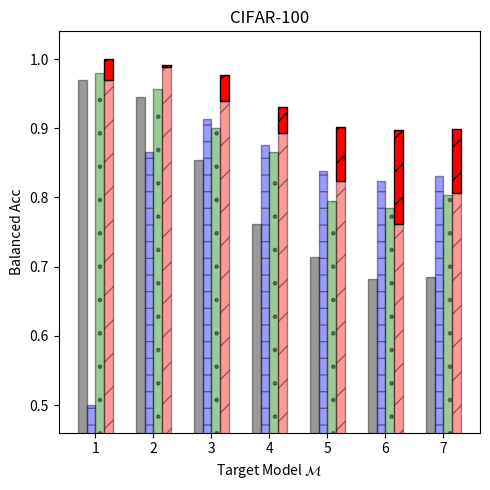

Generate this figure with matplotlib:
"""Plotting the MI attack results for CIFAR10"""
import numpy as np
import matplotlib.pyplot as plt
import matplotlib.patches as mpatches

datasets = ['cifar10', 'cifar100', 'tiny_imagenet']
target_models = ['1', '2', '3', '4', '5', '6', '7']
attacks  = ['Gap', 'Black-box', 'Boundary dist', 'SIF']

dataset = datasets[1]
n_groups = len(target_models)

attack_score_dict = {dataset: {
    '1': {'Gap': 0.97,    'Black-box': 0.5,     'Boundary dist': 0.98,  'SIF': 0.97},   # 100
    '2': {'Gap': 0.945,   'Black-box': 0.866,   'Boundary dist': 0.956, 'SIF': 0.989},   # 1k
    '3': {'Gap': 0.8548,  'Black-box': 0.9134,  'Boundary dist': 0.901, 'SIF': 0.939},  # 5k
    '4': {'Gap': 0.7618,  'Black-box': 0.8753,  'Boundary dist': 0.866, 'SIF': 0.8928},  # 10k
    '5': {'Gap': 0.7142,  'Black-box': 0.838066666666666,  'Boundary dist': 0.795, 'SIF': 0.8244},  # 15k
    '6': {'Gap': 0.6819,  'Black-box': 0.82325, 'Boundary dist': 0.785, 'SIF': 0.7617},  # 20k
    '7': {'Gap': 0.685,   'Black-box': 0.83164, 'Boundary dist': 0.803, 'SIF': 0.80624},  # 25k
}}

attack_score_adaptive_dict = {dataset: {
    '1': {'Gap': 0.97,    'Black-box': 0.4,     'Boundary dist': 0.98,  'SIF': 1.0},   # 100
    '2': {'Gap': 0.945,   'Black-box': 0.866,   'Boundary dist': 0.956, 'SIF': 0.992},   # 1k
    '3': {'Gap': 0.8548,  'Black-box': 0.9134,  'Boundary dist': 0.901, 'SIF': 0.9766},  # 5k
    '4': {'Gap': 0.7618,  'Black-box': 0.8753,  'Boundary dist': 0.866, 'SIF': 0.9308},  # 10k
    '5': {'Gap': 0.7142,  'Black-box': 0.838066666666666,  'Boundary dist': 0.795, 'SIF': 0.9022},  # 15k
    '6': {'Gap': 0.6819,  'Black-box': 0.82325, 'Boundary dist': 0.785, 'SIF': 0.897},  # 20k
    '7': {'Gap': 0.685,   'Black-box': 0.83164, 'Boundary dist': 0.803, 'SIF': 0.8982},  # 25k
}}

adaptive_boost_dict = {}
for key1 in attack_score_adaptive_dict.keys():
    adaptive_boost_dict[key1] = {}
    for key2 in attack_score_adaptive_dict[key1].keys():
        adaptive_boost_dict[key1][key2] = {}
        for key3 in attack_score_adaptive_dict[key1][key2].keys():
            adaptive_boost_dict[key1][key2][key3] = \
                np.maximum(0.0, attack_score_adaptive_dict[key1][key2][key3] - attack_score_dict[key1][key2][key3])

fig, ax = plt.subplots(figsize=(5, 5))
index = np.arange(n_groups)
bar_width = 0.15
opacity = 0.4

# attack rectangle: all of Gap
values1 = [attack_score_dict[dataset]['1']['Gap'], attack_score_dict[dataset]['2']['Gap'],
           attack_score_dict[dataset]['3']['Gap'], attack_score_dict[dataset]['4']['Gap'],
           attack_score_dict[dataset]['5']['Gap'], attack_score_dict[dataset]['6']['Gap'],
           attack_score_dict[dataset]['7']['Gap']]
rects1 = plt.bar(index + bar_width, values1, bar_width,
                 alpha=opacity,
                 color='black',
                 edgecolor='black',
                 label='Gap')

# attack rectangle: all of Black-box
values2 = [attack_score_dict[dataset]['1']['Black-box'], attack_score_dict[dataset]['2']['Black-box'],
           attack_score_dict[dataset]['3']['Black-box'], attack_score_dict[dataset]['4']['Black-box'],
           attack_score_dict[dataset]['5']['Black-box'], attack_score_dict[dataset]['6']['Black-box'],
           attack_score_dict[dataset]['7']['Black-box']]
rects2 = plt.bar(index + 2*bar_width, values2, bar_width,
                 alpha=opacity,
                 color='blue',
                 edgecolor='black',
                 hatch='-',
                 label='Black-box')

# attack rectangle: all of Boundary distance
values3 = [attack_score_dict[dataset]['1']['Boundary dist'], attack_score_dict[dataset]['2']['Boundary dist'],
           attack_score_dict[dataset]['3']['Boundary dist'], attack_score_dict[dataset]['4']['Boundary dist'],
           attack_score_dict[dataset]['5']['Boundary dist'], attack_score_dict[dataset]['6']['Boundary dist'],
           attack_score_dict[dataset]['7']['Boundary dist']]
rects3 = plt.bar(index + 3*bar_width, values3, bar_width,
                 alpha=opacity,
                 color='green',
                 edgecolor='black',
                 hatch='.',
                 label='Boundary dist')

# attack rectangle: all of SIF
values4 = [attack_score_dict[dataset]['1']['SIF'], attack_score_dict[dataset]['2']['SIF'],
           attack_score_dict[dataset]['3']['SIF'], attack_score_dict[dataset]['4']['SIF'],
           attack_score_dict[dataset]['5']['SIF'], attack_score_dict[dataset]['6']['SIF'],
           attack_score_dict[dataset]['7']['SIF']]
rects4 = plt.bar(index + 4*bar_width, values4, bar_width,
                 alpha=opacity,
                 color='red',
                 edgecolor='black',
                 hatch='/',
                 label='SIF (ours)')

values44 = [adaptive_boost_dict[dataset]['1']['SIF'], adaptive_boost_dict[dataset]['2']['SIF'],
            adaptive_boost_dict[dataset]['3']['SIF'], adaptive_boost_dict[dataset]['4']['SIF'],
            adaptive_boost_dict[dataset]['5']['SIF'], adaptive_boost_dict[dataset]['6']['SIF'],
            adaptive_boost_dict[dataset]['7']['SIF']]
rects44 = plt.bar(index + 4*bar_width, values44, bar_width,
                  # alpha=opacity,
                  color='red',
                  edgecolor='black',
                  hatch='/',
                  bottom=values4)

colorless_patch = mpatches.Patch(label='Adaptive', hatch='/', edgecolor='black', facecolor='red')

plt.xlabel('Target Model $\mathcal{M}$')
plt.ylabel('Balanced Acc')
plt.ylim(bottom=0.46, top=1.04)
plt.xticks(index + 2.5*bar_width, ('1', '2', '3', '4', '5', '6', '7'))
plt.yticks([0.5, 0.6, 0.7, 0.8, 0.9, 1.0])
plt.title('CIFAR-100')
# plt.legend((rects1, rects2, rects3, rects4, colorless_patch), ('Gap', 'Black-box', 'Boundary dist', 'SIF (ours)', 'Adaptive'),
#            loc=(0.63, 0.70), ncol=1, fancybox=True, prop={'size': 10})
plt.tight_layout()
plt.savefig('cifar100_resnet_adaptive_attack_scores.png', dpi=350)
plt.show()
